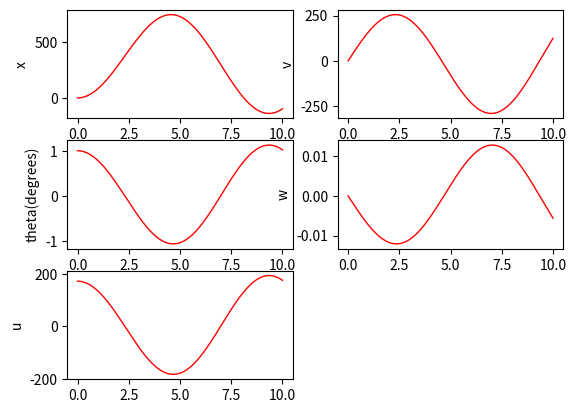

Reproduce this figure in Python.
# pylint: disable-all
import numpy as np
import matplotlib.pyplot as plt
import math

# Physical Parameters
g = 9810 # mm/s^2
Le = 197.21

# Initial Conditions
x0 = 0
v0 = 0
theta0 = (math.pi/180)*1 # 1 Degree offset
w0 = 0

# Setting up time vector and initial conditions
t, dt = np.linspace(0,10,10000, retstep=True)
x = np.empty((t.size,4))
u = np.empty(t.size)
x[0,:] = np.array([[x0, v0, theta0, w0]])

# Balance control
def balancePID(x):
	kpt = 9900
	kdt = 0
	kit = 0
	kpx = 0
	kdx = 0
	kix = 0
	return (kpt*x[2] + kdt*x[3])
	#return 1000

# xdot
def xdot(x, u):
	Xdot = x[1]
	vdot = u
	thetadot = x[3]
	wdot = (g*math.sin(x[2]) - u*math.cos(x[2]))/Le
	return np.array([Xdot, vdot, thetadot, wdot])

# rk4 updates x
def rk4(x, xdot, u, dt):
	k1 = xdot(x, u)*dt
	k2 = xdot(x + k1/2, u)*dt
	k3 = xdot(x + k2/2, u)*dt
	k4 = xdot(x + k3, u)*dt
	return x + (k1 + 2*k2 + 2*k3 + k4)/6

# Looping over time vector and Simulating Dynamics
for i, _ in enumerate(t):
	u[i] = balancePID(x[i,:])
	x[i+1,:] = rk4(x[i,:], xdot, u[i], dt)
	if i == t.size - 2:
		u[i+1] = balancePID(x[i+1,:])
		break

plt.figure(1)

plt.subplot(321)
plt.plot(t,x[:,0],'r-',linewidth=1)
plt.ylabel('x')

plt.subplot(322)
plt.plot(t,x[:,1],'r-',linewidth=1)
plt.ylabel('v')

plt.subplot(323)
plt.plot(t,x[:,2]*180/math.pi,'r-',linewidth=1)
plt.ylabel('theta(degrees)')

plt.subplot(324)
plt.plot(t,x[:,3],'r-',linewidth=1)
plt.ylabel('w')

plt.subplot(325)
plt.plot(t,u,'r-',linewidth=1)
plt.ylabel('u')

plt.show()
